Photos from the image-classification dataset "SinusData" in the GitHub repository RabeiAultra/SDCML. Its 2 classes are: healthy, unhealthy.

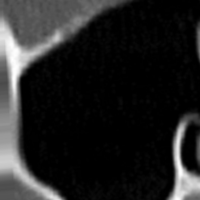
Label: healthy

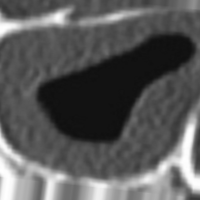
Label: unhealthy

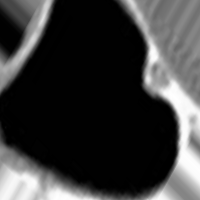
Label: healthy

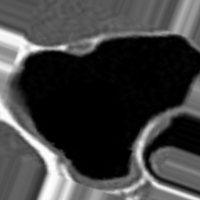
Label: unhealthy

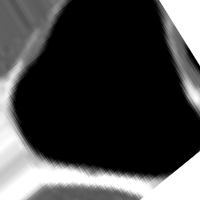
Label: healthy

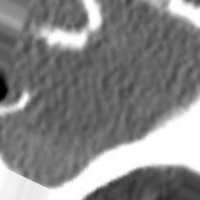
Label: unhealthy
